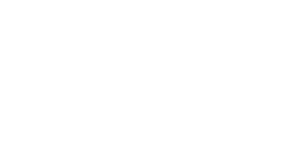
t = 0.00 s
t = 0.75 s: frame unchanged from t = 0.00 s, image omitted
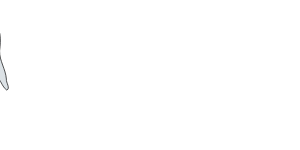
t = 1.50 s
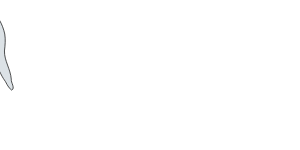
t = 2.25 s
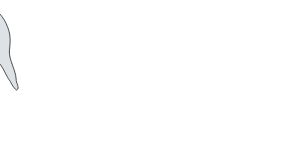
t = 3.00 s

The animated SVG that drew these frames (rendered in a browser with its animation timeline set to each time). Animation: 1 SMIL element (animate=1); one cycle of 3.00 s.

<?xml version="1.0"?>
<svg xmlns="http://www.w3.org/2000/svg">
 <g>
  <title>Ghost</title>
  <svg x="-100">
  <g>
   <path id="path1928" fill="#DCE2E6" stroke="#000000" stroke-width="0.6828" d="m61.9289,50.94758c-0.1623,9.87308 6.14767,18.35825 6.81532,28.1152c-0.4594,3.60356 4.28075,9.08076 0.44525,11.07582c-4.0636,-2.49697 -5.21735,-7.93875 -8.25023,-11.52047c-3.76081,-5.90585 -6.77587,-15.18637 -11.89385,-17.31176c-3.3587,-1.39478 -1.75969,6.9068 -0.5946,10.06939c1.5126,5.57819 2.83635,11.23289 3.6307,16.96872c-0.0917,3.14579 -2.2539,11.66516 -6.29502,7.40224c-2.1521,-6.28045 -2.70217,-12.96525 -4.54059,-19.33556c-1.10762,-2.63072 -1.37718,-8.6926 -3.81768,-8.9211c-3.87983,3.37206 -2.20068,9.13503 -3.93305,13.52342c-0.94734,4.60616 -1.37111,9.33416 -2.83837,13.82274c-3.02578,-4.96761 -2.63397,-11.04386 -4.42889,-16.43405c-1.76009,-8.48392 -1.49659,-25.50752 -4.62679,-25.57714c-3.62948,-0.08034 -1.22863,19.29771 -5.97283,27.99073c-1.22035,2.06507 -2.91164,8.45481 -5.24569,6.98109c-2.01449,-4.41856 1.58647,-9.3888 -0.81336,-13.7351c-2.13408,-7.53034 -4.03626,-15.22704 -3.74463,-23.11802c-0.07225,-14.64216 4.28397,-30.24847 15.42943,-40.34114c6.83051,-5.84816 17.60137,-7.2966 25.0983,-1.84672c8.63189,5.62818 13.80269,15.41243 15.90016,25.28693c0.90079,5.60348 0.40031,11.31281 -0.3236,16.90478l0.00002,0z"/>
   <path id="path2823" stroke="#000000" stroke-width="0.6828" d="m46.14694,20.93468c0,1.32295 -1.00928,2.39536 -2.25431,2.39536c-1.24524,0 -2.25472,-1.0724 -2.25472,-2.39536s1.00927,-2.39536 2.25472,-2.39536c1.24503,0 2.25431,1.0722 2.25431,2.39536z"/>
   <path id="path2825" stroke="#000000" stroke-width="0.6828" d="m29.28912,20.93468c0,1.32295 -1.00927,2.39536 -2.25451,2.39536c-1.24503,0 -2.2545,-1.0724 -2.2545,-2.39536s1.00926,-2.39536 2.2545,-2.39536c1.24524,0 2.25451,1.0722 2.25451,2.39536z"/>
   <path id="path2827" stroke="#000000" stroke-width="0.538" d="m46.44362,36.29185c0,1.24888 -2.54715,8.198 -11.35429,8.198c-8.80675,0 -10.37479,-6.67023 -10.37479,-7.91931c0,-1.24889 1.56804,2.54553 10.37479,2.54553c8.80716,0 11.35429,-4.07309 11.35429,-2.82421l0,-0.00001z"/>
  </g>
  <animate attributeName="x" to="350" dur="3s" repeatCount="10" />
  </svg>
 </g>
</svg>


